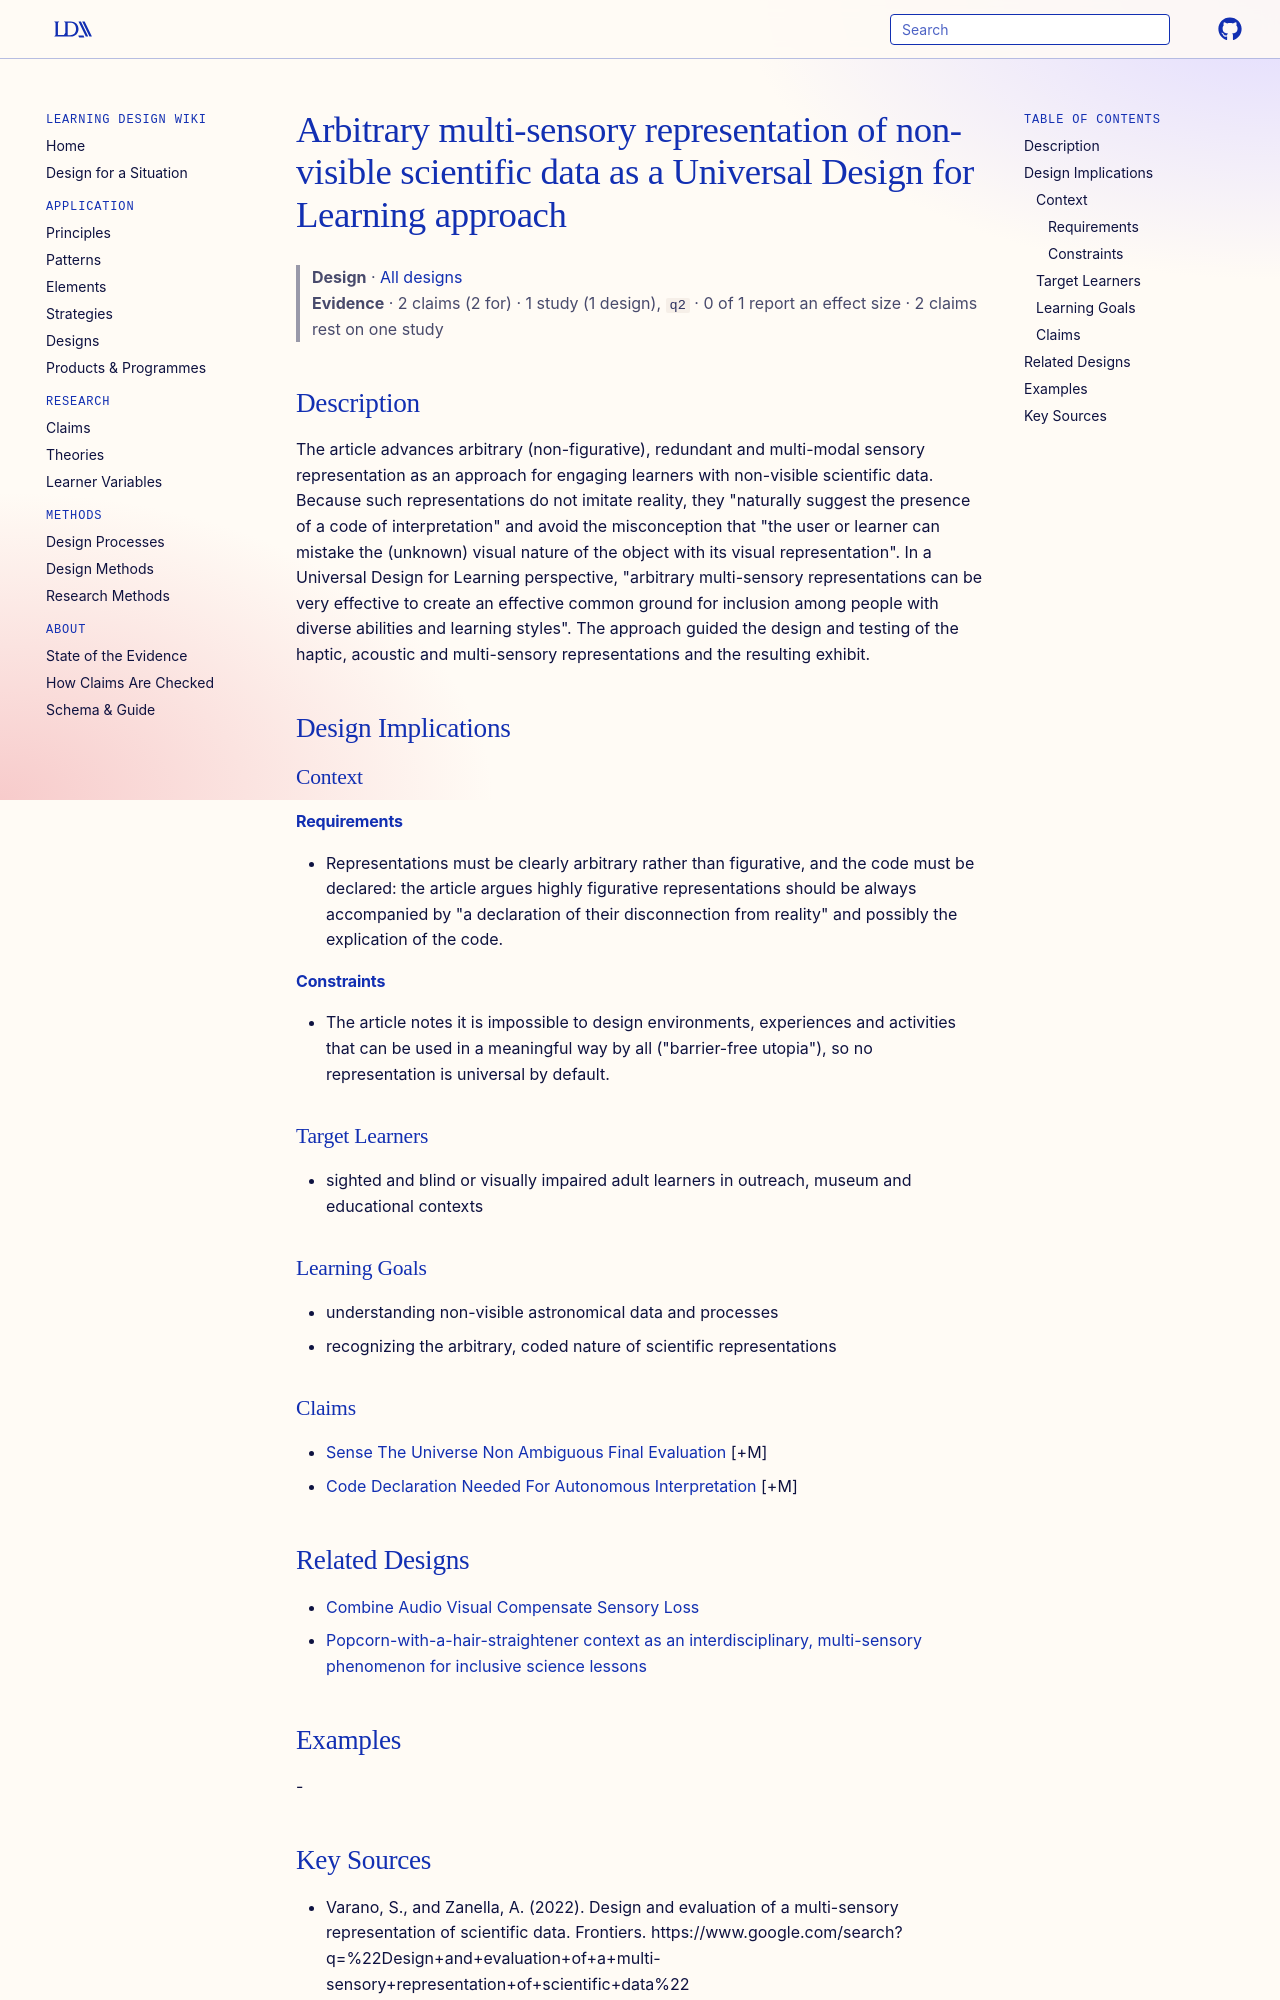

repository: Learning-Design-Alliance/learning-wiki · page: designs/arbitrary-multi-sensory-representation-udl/index.html · generator: mkdocs

---
type: design
id: arbitrary-multi-sensory-representation-udl
title: Arbitrary multi-sensory representation of non-visible scientific data as a Universal Design for Learning approach
description: The article advances arbitrary (non-figurative), redundant and multi-modal sensory representation as an approach for engaging learners with non-visible scientific data.
status: review
generated:
  by: "process:settle-candidates"
  at: 2026-11-19
sources:
  - id: varano-2022
    resource: "https://www.google.com/search?q=%22Design+and+evaluation+of+a+multi-sensory+representation+of+scientific+data%22"
    title: "Varano, S., and Zanella, A. (2022). Design and evaluation of a multi-sensory representation of scientific data. Frontiers. https://www.google.com/search?q=%22Design+and+evaluation+of+a+multi-sensory+representation+of+scientific+data%22"
    author: Varano, S., and Zanella, A
---

# Arbitrary multi-sensory representation of non-visible scientific data as a Universal Design for Learning approach

> **Design** · [All designs](index.md)
> **Evidence** · 2 claims (2 for) · 1 study (1 design), `q2` · 0 of 1 report an effect size · 2 claims rest on one study

## Description
The article advances arbitrary (non-figurative), redundant and multi-modal sensory representation as an approach for engaging learners with non-visible scientific data. Because such representations do not imitate reality, they "naturally suggest the presence of a code of interpretation" and avoid the misconception that "the user or learner can mistake the (unknown) visual nature of the object with its visual representation". In a Universal Design for Learning perspective, "arbitrary multi-sensory representations can be very effective to create an effective common ground for inclusion among people with diverse abilities and learning styles". The approach guided the design and testing of the haptic, acoustic and multi-sensory representations and the resulting exhibit.

## Design Implications

### Context
#### Requirements
- Representations must be clearly arbitrary rather than figurative, and the code must be declared: the article argues highly figurative representations should be always accompanied by "a declaration of their disconnection from reality" and possibly the explication of the code.
#### Constraints
- The article notes it is impossible to design environments, experiences and activities that can be used in a meaningful way by all ("barrier-free utopia"), so no representation is universal by default.

### Target Learners
- sighted and blind or visually impaired adult learners in outreach, museum and educational contexts

### Learning Goals
- understanding non-visible astronomical data and processes
- recognizing the arbitrary, coded nature of scientific representations

### Claims
- [Sense The Universe Non Ambiguous Final Evaluation](../claims/sense-the-universe-non-ambiguous-final-evaluation.md) [+M]
- [Code Declaration Needed For Autonomous Interpretation](../claims/code-declaration-needed-for-autonomous-interpretation.md) [+M]
